The GitHub repository gyaneshpatil23-cmd/fastner-sorting-machine contains a labelled image folder "fastener_sorter_cls" with 6 categories: bolt, no fastener, nut, rivet, screw, washer. Examples follow, each with its label.

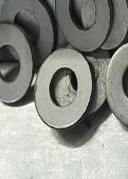
Label: washer

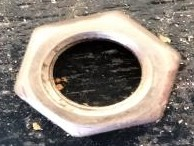
Label: nut

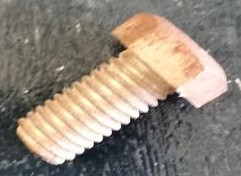
Label: bolt

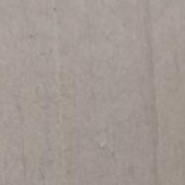
Label: no fastener

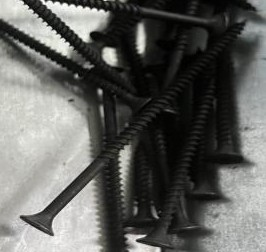
Label: screw

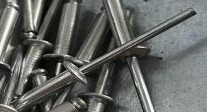
Label: rivet
